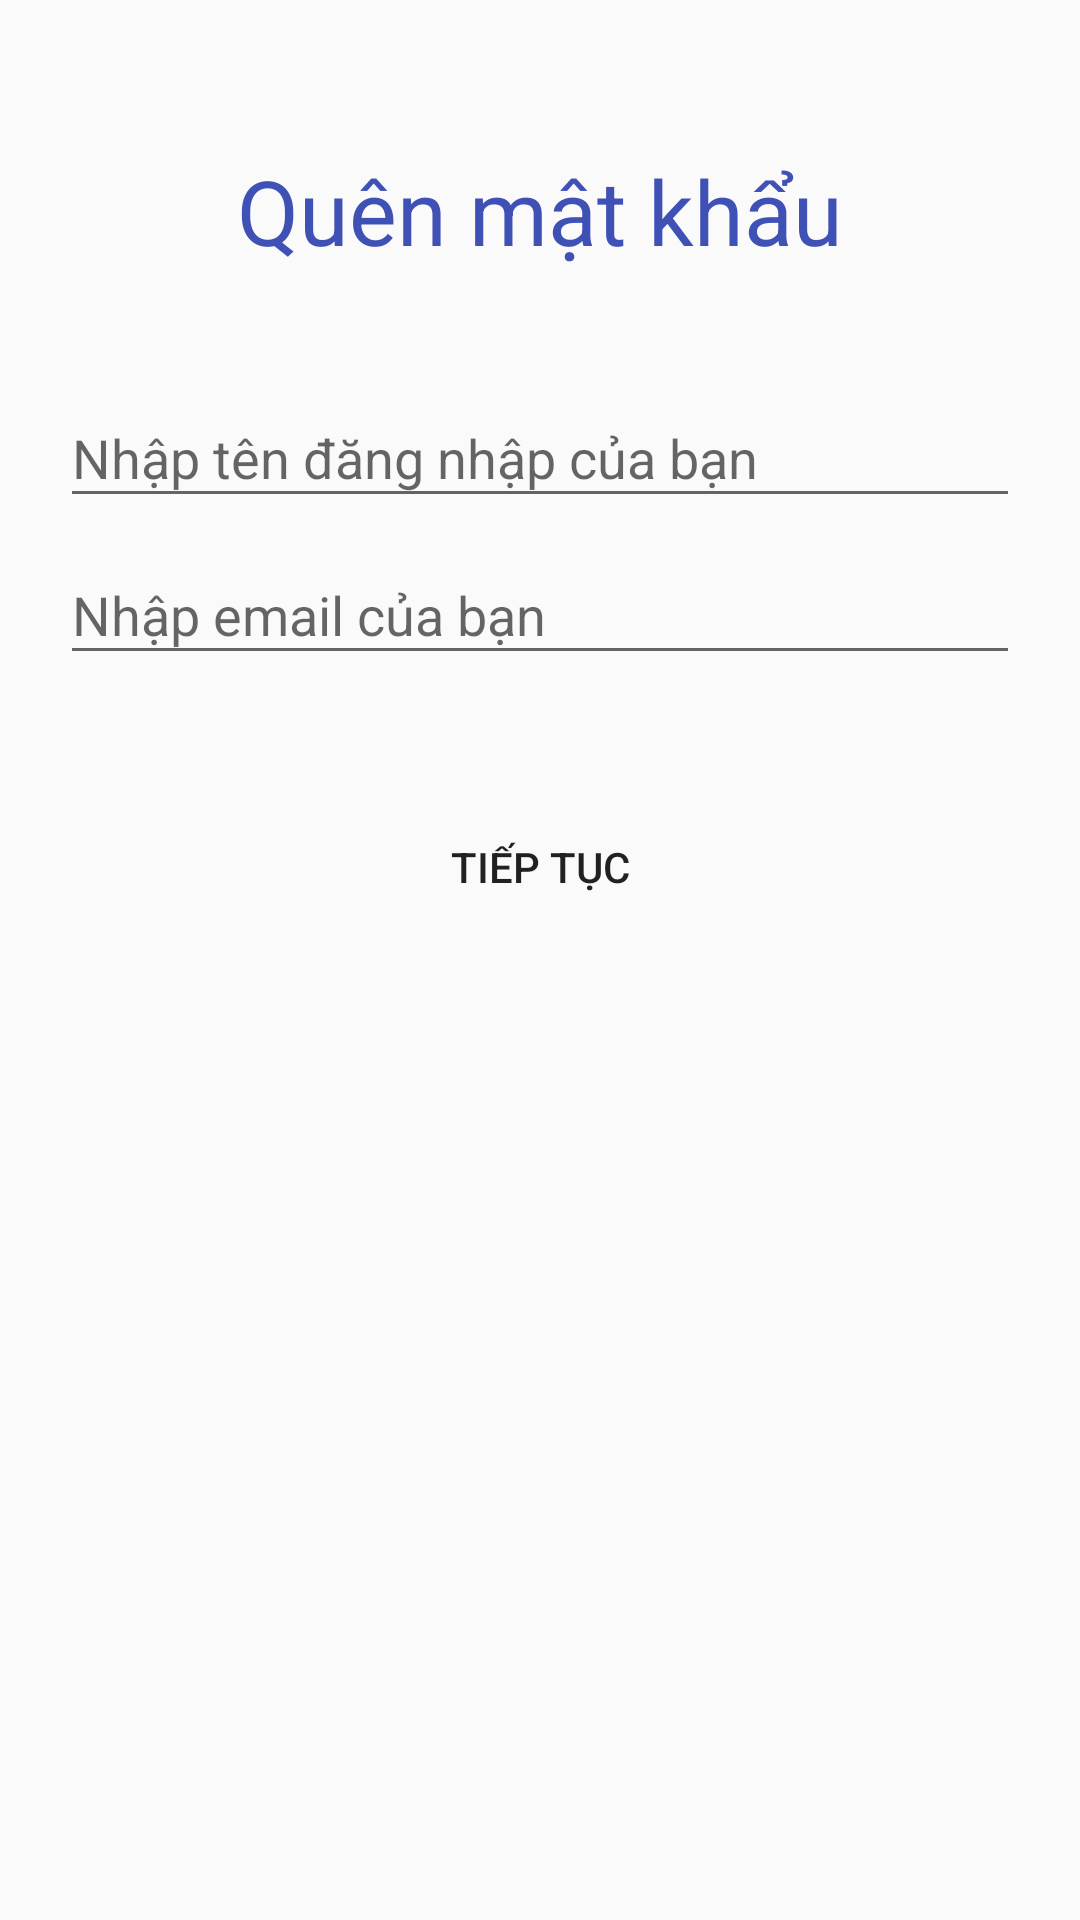

Produce the Android XML layout that renders to this screen, including the resource entries it uses.
<!-- AndroidManifest.xml: application theme Theme.AppCompat.DayNight.NoActionBar -->
<!-- res/layout/activity_main_quen_pass1.xml -->
<?xml version="1.0" encoding="utf-8"?>
<LinearLayout xmlns:android="http://schemas.android.com/apk/res/android"
    xmlns:app="http://schemas.android.com/apk/res-auto"
    xmlns:tools="http://schemas.android.com/tools"
    android:layout_width="match_parent"
    android:layout_height="match_parent"
    android:orientation="vertical"
    tools:context=".Activity.MainActivity_QuenPass1">
    <TextView
        android:layout_marginTop="50dp"
        android:layout_width="wrap_content"
        android:layout_height="wrap_content"
        android:text="Quên mật khẩu"
        android:layout_gravity="center"
        android:textColor="#3F51B5"
        android:textSize="30dp"
        />
    <com.google.android.material.textfield.TextInputLayout
        android:layout_marginTop="30dp"
        android:layout_marginHorizontal="20dp"
        android:id="@+id/til_acc"
        android:layout_width="match_parent"
        android:layout_height="wrap_content">
        <com.google.android.material.textfield.TextInputEditText
            android:hint="Nhập tên đăng nhập của bạn"
            android:id="@+id/edt_acc"
            android:layout_width="match_parent"
            android:layout_height="wrap_content"/>
    </com.google.android.material.textfield.TextInputLayout>
    <com.google.android.material.textfield.TextInputLayout
        android:layout_marginHorizontal="20dp"
        android:id="@+id/til_mail"
        android:layout_width="match_parent"
        android:layout_height="wrap_content">
        <com.google.android.material.textfield.TextInputEditText
            android:hint="Nhập email của bạn"
            android:id="@+id/edt_mail"
            android:layout_width="match_parent"
            android:layout_height="wrap_content"/>
    </com.google.android.material.textfield.TextInputLayout>
    <Button
        android:layout_width="wrap_content"
        android:layout_height="wrap_content"
        android:layout_marginTop="40dp"
        android:text="Tiếp tục"
        android:id="@+id/btn_tieptuc"
        android:layout_gravity="center"
        android:background="@drawable/buttom_bg"/>
</LinearLayout>
<!-- resources referenced by this layout -->
<resources>

</resources>
